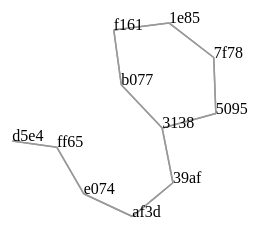
D3 v4 page, settled after 360 driven frames (6 s of simulated time); the page loaded 1 data file(s).


var svg = d3.select("svg"),
    width = +svg.attr("width"),
    height = +svg.attr("height");
 
var simulation = d3.forceSimulation()
    .force("charge", d3.forceManyBody().strength(-200))
    .force("link", d3.forceLink().id(function(d) { return d.id; }).distance(40))
    .force("x", d3.forceX(width / 2))
    .force("y", d3.forceY(height / 2))
    .on("tick", ticked);

var link = svg.selectAll(".link"),
    node = svg.selectAll(".node");
d3.json("graph.json", function(error, graph) {
  if (error) throw error;
  simulation.nodes(graph.nodes);
  simulation.force("link").links(graph.links);
  link = link
    .data(graph.links)
    .enter().append("line")
      .attr("class", "link");
  node = node
    .data(graph.nodes)
      .enter().append("a")
      .attr("xlink:href", function(d){return "index.html?"+d.id})
      .append("text")
      .text(function(d){return d.id.substring(2,6)});
//      .append("circle")
//      .attr("class", "node")
//      .attr("r", 6)
//      .style("fill", function(d) { return d.id; });
});
function ticked() {
  link.attr("x1", function(d) { return d.source.x; })
      .attr("y1", function(d) { return d.source.y; })
      .attr("x2", function(d) { return d.target.x; })
      .attr("y2", function(d) { return d.target.y; });
  node.attr("x", function(d) { return d.x; })
      .attr("y", function(d) { return d.y; });
}


### data: graph.json
{
 "nodes": [
  {
   "id": "0xff65609a51077c3313386fd1b5b684fd50a097…"
  },
  {
   "id": "0xd5e45dc1ff26074561ce2c813f2e23ec80c378…"
  },
  {
   "id": "0xe074c2de82c8939ca529bd15d950709d311d19…"
  },
  {
   "id": "0xaf3d14d31f91748eaca2c91fefea37bffd9580…"
  },
  {
   "id": "0x39afdf07f9fdfc8c6d41c0edb9397d17f4be00…"
  },
  {
   "id": "0x3138acbd050f7300119303723966f7eac7936b…"
  },
  {
   "id": "0x50958ada716238b28073e4c1b062fb9a597827…"
  },
  {
   "id": "0xb077f5955a1168898dec9b613874ad9340676e…"
  },
  "... 3 more items"
 ],
 "links": [
  {
   "source": "0xff65609a51077c3313386fd1b5b684fd50a097…",
   "target": "0xd5e45dc1ff26074561ce2c813f2e23ec80c378…"
  },
  {
   "source": "0xff65609a51077c3313386fd1b5b684fd50a097…",
   "target": "0xe074c2de82c8939ca529bd15d950709d311d19…"
  },
  {
   "source": "0xd5e45dc1ff26074561ce2c813f2e23ec80c378…",
   "target": "0xff65609a51077c3313386fd1b5b684fd50a097…"
  },
  {
   "source": "0xe074c2de82c8939ca529bd15d950709d311d19…",
   "target": "0xaf3d14d31f91748eaca2c91fefea37bffd9580…"
  },
  {
   "source": "0xe074c2de82c8939ca529bd15d950709d311d19…",
   "target": "0xff65609a51077c3313386fd1b5b684fd50a097…"
  },
  {
   "source": "0xaf3d14d31f91748eaca2c91fefea37bffd9580…",
   "target": "0x39afdf07f9fdfc8c6d41c0edb9397d17f4be00…"
  },
  {
   "source": "0xaf3d14d31f91748eaca2c91fefea37bffd9580…",
   "target": "0xe074c2de82c8939ca529bd15d950709d311d19…"
  },
  {
   "source": "0x39afdf07f9fdfc8c6d41c0edb9397d17f4be00…",
   "target": "0x3138acbd050f7300119303723966f7eac7936b…"
  },
  "... 14 more items"
 ]
}